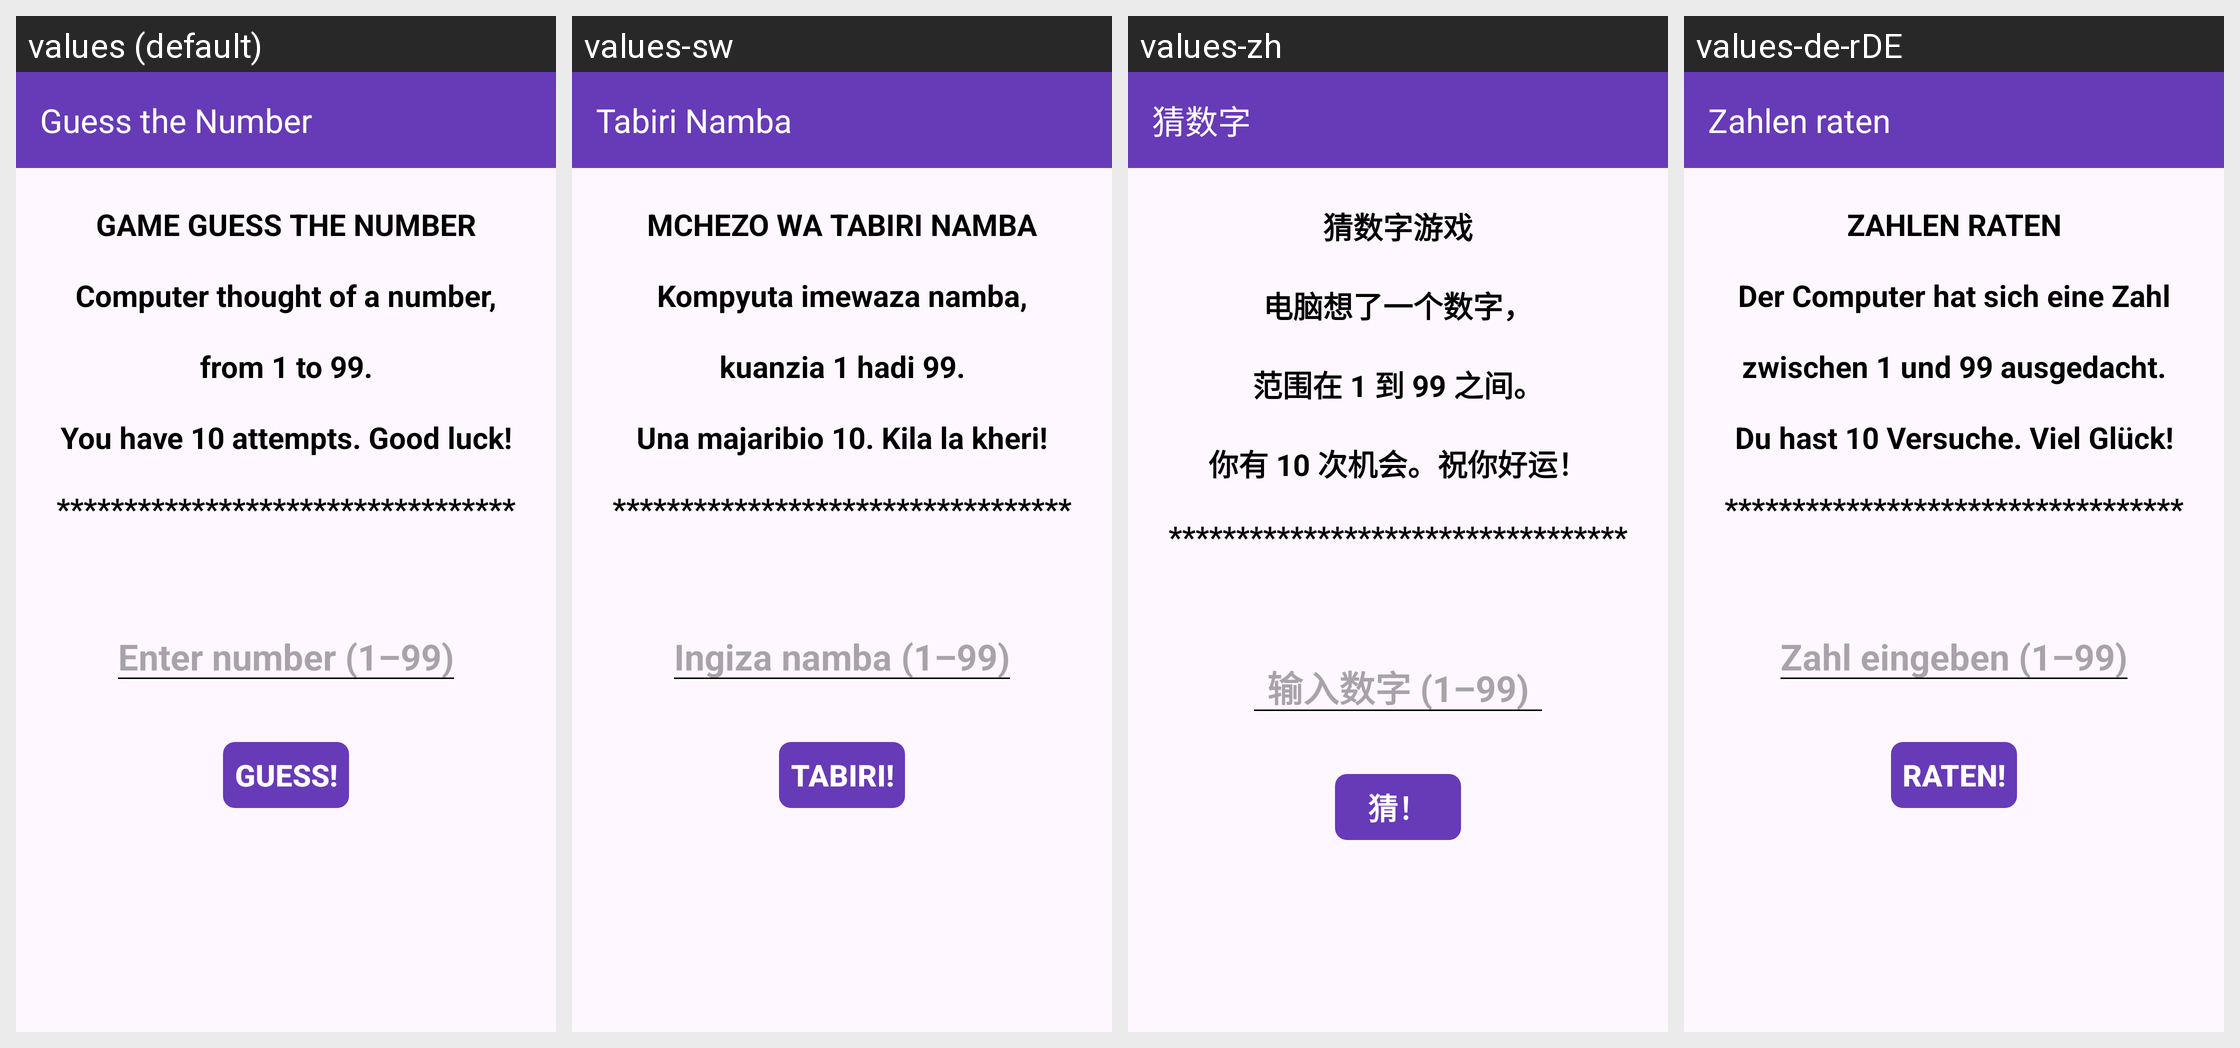

This grid shows one Android layout under several languages. Give, for every string resource on the screen, its name, the default text and each shown locale's text.
Android screen res/layout/activity_main.xml rendered under 4 locales, left to right: values (default), values-sw, values-zh, values-de-rDE. Device: Nexus 5 (rendered at 1080×1920; each locale shown at half size, 540×960, under a caption strip naming it); theme Theme.MyApplication.
Other locales in the repository, not shown: values-ar, values-bn, values-el, values-es, values-fr, values-hi, values-in, values-it-rIT, values-ja, values-ko, values-nl, values-pl, values-pt, values-ru, values-sr, values-sr-rRS, values-tr, values-vi.
Strings drawn on this screen, with the default value and each locale's value (text and hints the layout hard-codes, and strings that could not be matched under every locale, appear in the picture but are not listed):

app_name
  values: Guess the Number
  values-sw: Tabiri Namba
  values-zh: 猜数字
  values-de-rDE: Zahlen raten

uputstvo_fiksno
  values: GAME GUESS THE NUMBER
      
      Computer thought of a number,
      
      from 1 to 99.
      
      You have 10 attempts. Good luck!
      
      **********************************
  values-sw: MCHEZO WA TABIRI NAMBA
      
      Kompyuta imewaza namba,
      
      kuanzia 1 hadi 99.
      
      Una majaribio 10. Kila la kheri!
      
      **********************************
  values-zh: 猜数字游戏
      
      电脑想了一个数字，
      
      范围在 1 到 99 之间。
      
      你有 10 次机会。祝你好运！
      
      **********************************
  values-de-rDE: ZAHLEN RATEN
      
      Der Computer hat sich eine Zahl
      
      zwischen 1 und 99 ausgedacht.
      
      Du hast 10 Versuche. Viel Glück!
      
      **********************************

unesi_ime
  values: Enter number (1–99)
  values-sw: Ingiza namba (1–99)
  values-zh: 输入数字 (1–99)
  values-de-rDE: Zahl eingeben (1–99)

button_1
  values: Guess!
  values-sw: Tabiri!
  values-zh: 猜！
  values-de-rDE: Raten!
